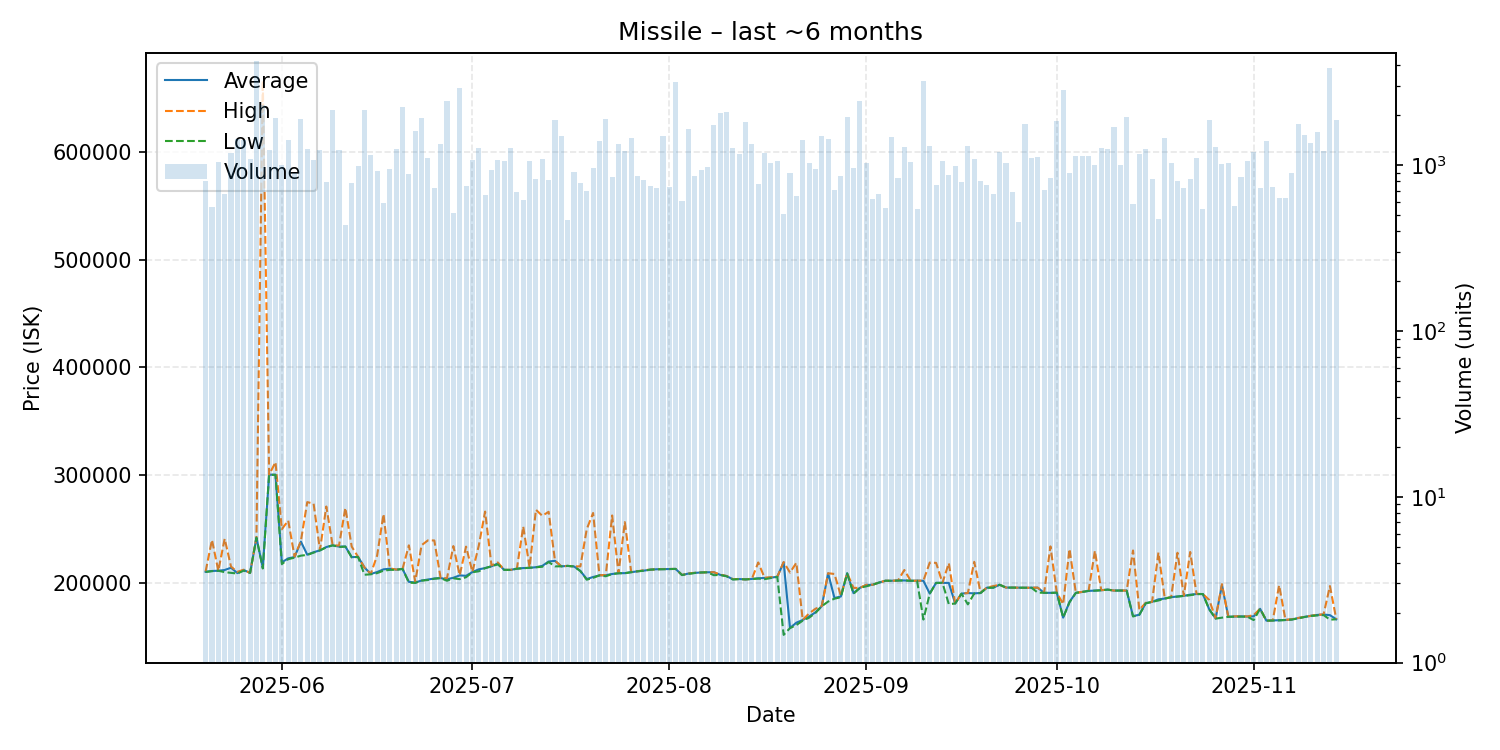

The file beside this chart, header and first rows:
date, average, highest, lowest, order_count, volume
2025-05-20, 210300, 210700, 210200, 214, 803
2025-05-21, 211100, 239900, 210900, 227, 562
2025-05-22, 211300, 211300, 211300, 238, 1041
2025-05-23, 212000, 241000, 210000, 220, 671
2025-05-24, 214100, 215100, 209300, 277, 1175
2025-05-25, 209100, 210300, 208700, 240, 1435
2025-05-26, 212000, 212300, 211400, 260, 1418
2025-05-27, 209300, 209300, 209300, 227, 1095
2025-05-28, 242000, 242100, 242000, 318, 4234
2025-05-29, 214200, 666000, 213400, 266, 2307
2025-05-30, 300400, 300400, 300400, 259, 1235
2025-05-31, 300500, 312100, 300200, 345, 1935
2025-06-01, 219100, 249800, 217500, 319, 996
2025-06-02, 222800, 257900, 222000, 273, 1414
2025-06-03, 224000, 224400, 223500, 292, 893
2025-06-04, 238300, 238900, 225300, 290, 1896
2025-06-05, 226200, 275000, 226000, 268, 1243
2025-06-06, 228500, 273500, 228100, 288, 1075
2025-06-07, 230200, 230600, 230200, 274, 1231
2025-06-08, 233300, 270900, 233000, 275, 796
2025-06-09, 234900, 234900, 234900, 253, 2159
2025-06-10, 233700, 234700, 233300, 226, 1239
2025-06-11, 233800, 269600, 233700, 210, 437
2025-06-12, 223900, 233700, 223700, 196, 777
2025-06-13, 224200, 224200, 224100, 237, 988
2025-06-14, 214400, 214500, 207600, 269, 2156
2025-06-15, 208300, 208400, 208000, 227, 1156
2025-06-16, 210100, 225400, 209100, 214, 924
2025-06-17, 212600, 263800, 211400, 213, 591
2025-06-18, 213200, 213500, 212100, 211, 953
2025-06-19, 212300, 212400, 212200, 222, 1255
2025-06-20, 213000, 213000, 213000, 216, 2232
2025-06-21, 201000, 234900, 200300, 229, 878
2025-06-22, 200400, 201200, 200000, 261, 1599
2025-06-23, 202200, 235000, 202100, 234, 1917
2025-06-24, 203100, 239500, 202700, 256, 1100
2025-06-25, 204100, 239400, 203900, 213, 723
2025-06-26, 204500, 204500, 204500, 249, 1349
2025-06-27, 203400, 204400, 202000, 221, 2452
2025-06-28, 204800, 234200, 204300, 220, 517
2025-06-29, 207000, 207100, 203500, 266, 2910
2025-06-30, 206600, 233700, 205300, 191, 751
2025-07-01, 210100, 210200, 209900, 202, 1069
2025-07-02, 212600, 234500, 210800, 226, 1260
2025-07-03, 213800, 266200, 213700, 203, 659
2025-07-04, 215400, 216300, 215400, 202, 939
2025-07-05, 218100, 219000, 217200, 248, 1077
2025-07-06, 212100, 212150, 212100, 278, 1066
2025-07-07, 212100, 212100, 212100, 268, 1265
2025-07-08, 213200, 213200, 213200, 196, 693
2025-07-09, 213800, 252300, 213600, 184, 613
2025-07-10, 214000, 214400, 214000, 196, 1063
2025-07-11, 214600, 267900, 214500, 221, 822
2025-07-12, 215800, 262300, 215000, 287, 1082
2025-07-13, 219850, 266000, 219400, 258, 810
2025-07-14, 220500, 220600, 215400, 205, 1868
2025-07-15, 215400, 215400, 215400, 173, 1488
2025-07-16, 215800, 215800, 215800, 156, 468
2025-07-17, 215300, 215300, 215300, 206, 906
2025-07-18, 211100, 215400, 211000, 187, 784
... 119 more rows
